Labelled photos from "gesture_dataset", an image-classification folder in PratikM27/vit-gesture-control. The possible labels are: fist, index point, open palm, pinch, three fingers down, three fingers up, two fingers up.

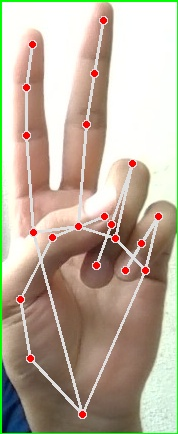
Label: two fingers up

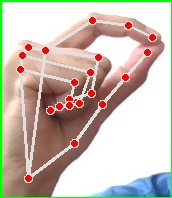
Label: pinch

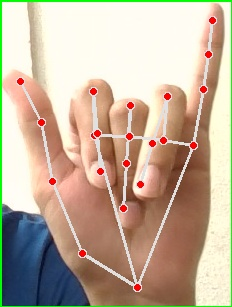
Label: three fingers down

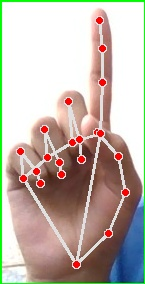
Label: index point

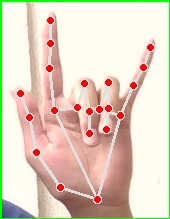
Label: three fingers up

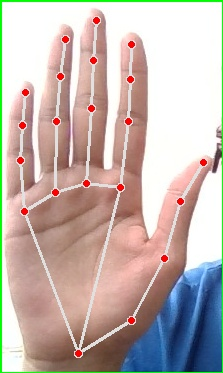
Label: open palm
